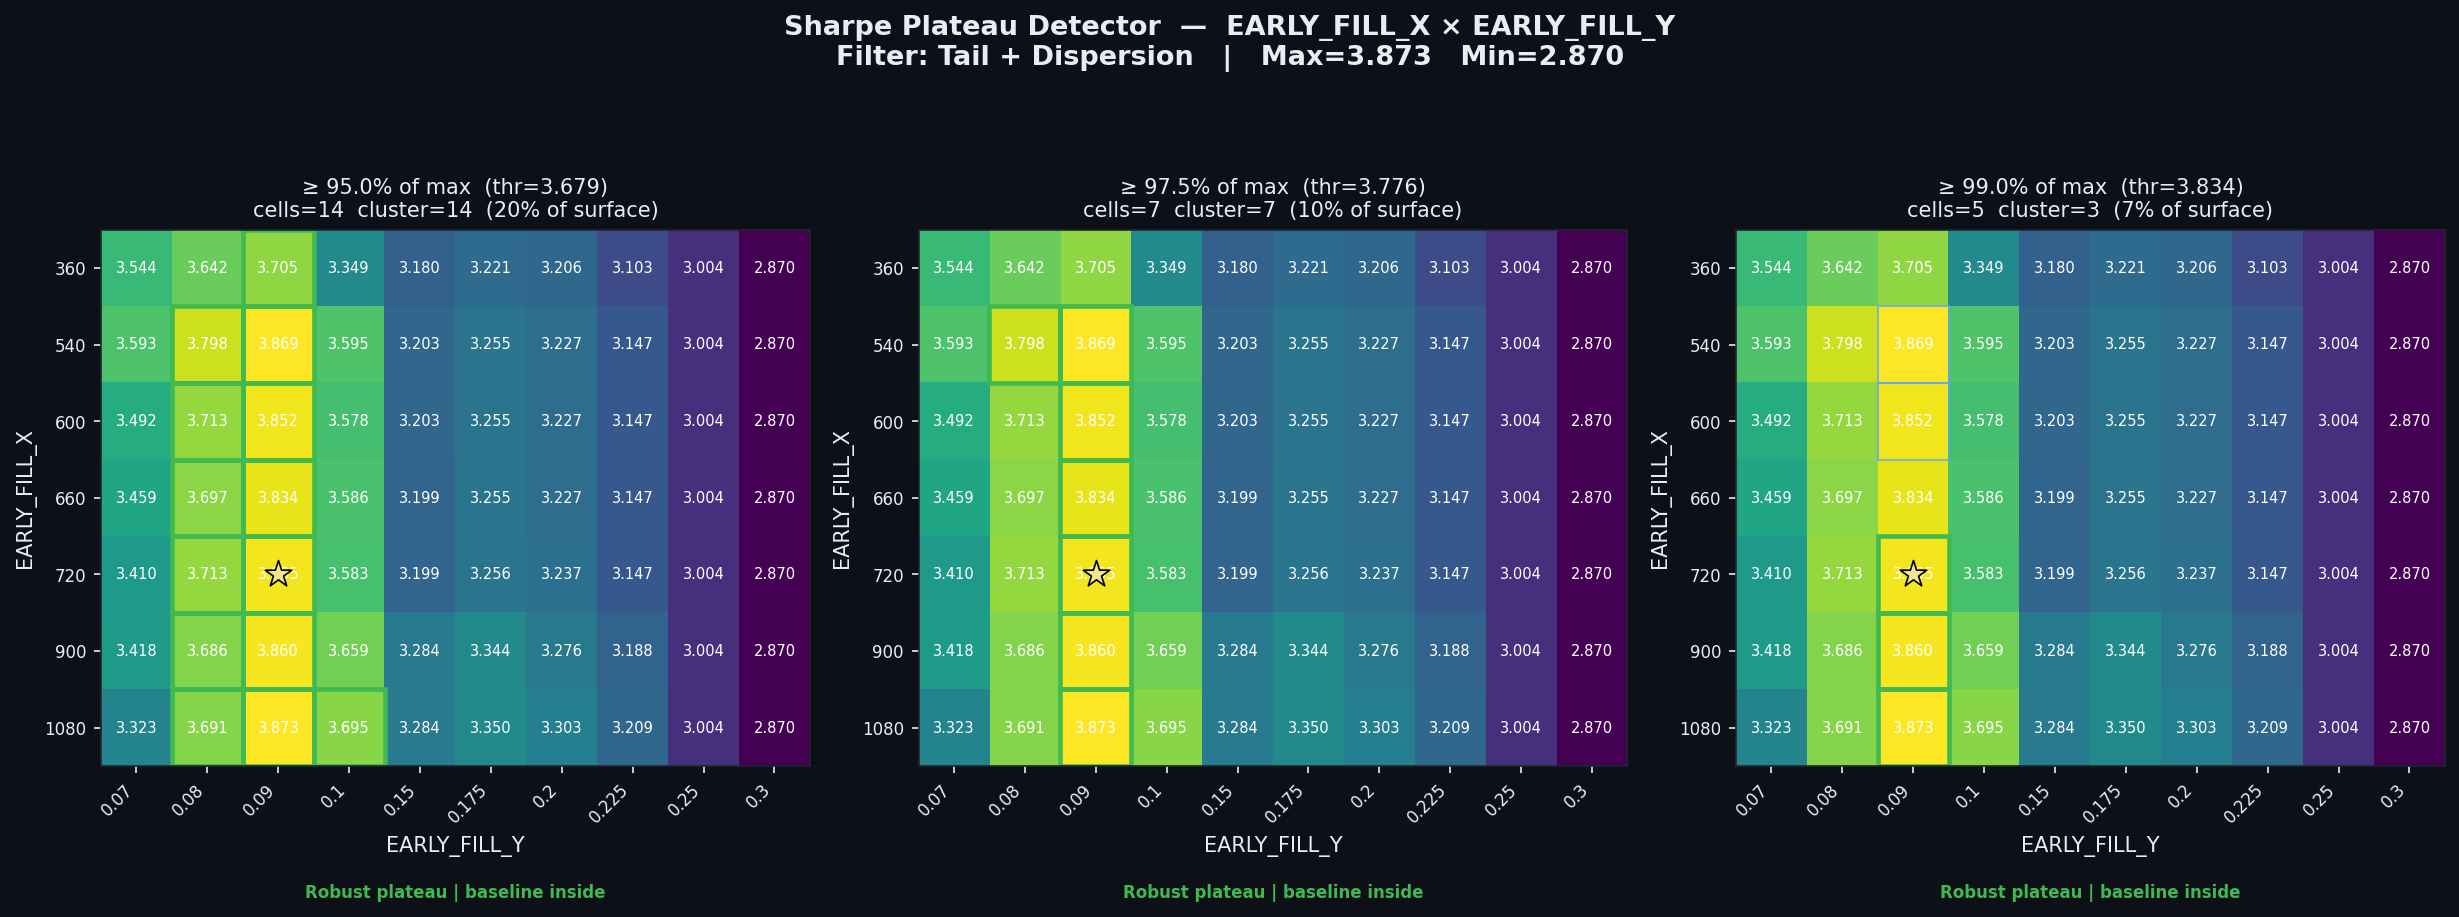

Source data for this figure (header and first rows):
threshold_pct, threshold_sharpe, cells_above_threshold, pct_of_surface, largest_cluster_cells, baseline_in_cluster, verdict
0.95, 3.679, 14, 20.0, 14, True, Robust plateau | baseline inside
0.975, 3.776, 7, 10.0, 7, True, Robust plateau | baseline inside
0.99, 3.834, 5, 7.14, 3, True, Robust plateau | baseline inside
